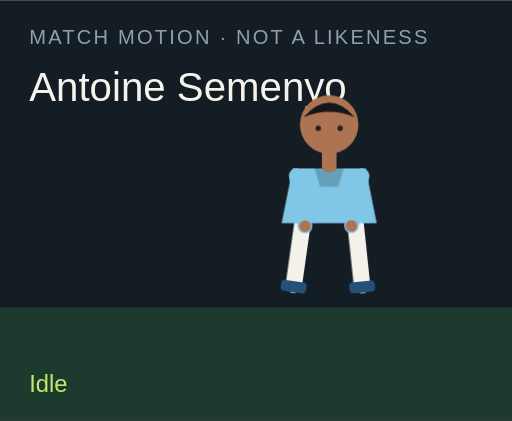
t = 0.00 s
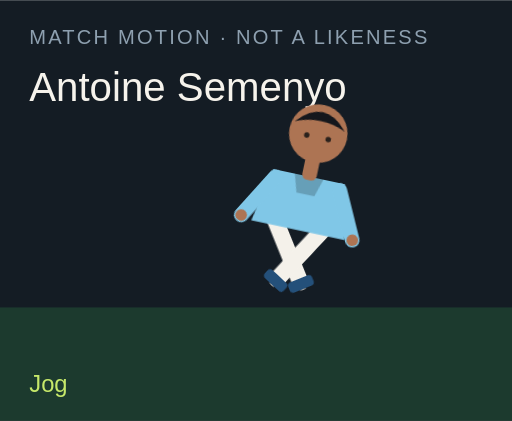
t = 1.50 s
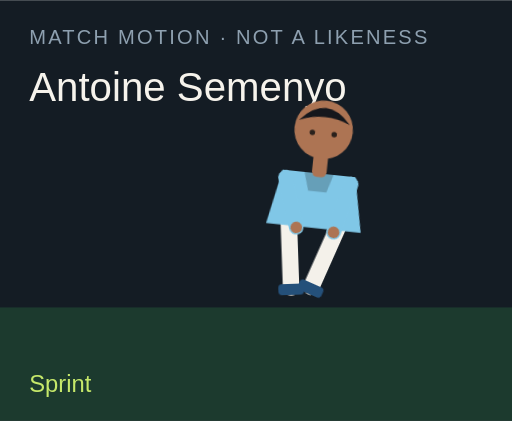
t = 3.00 s
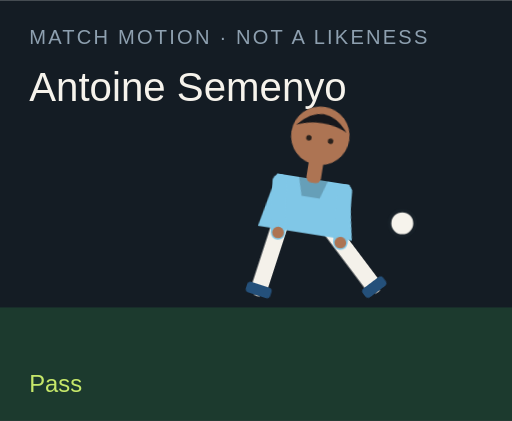
t = 4.50 s
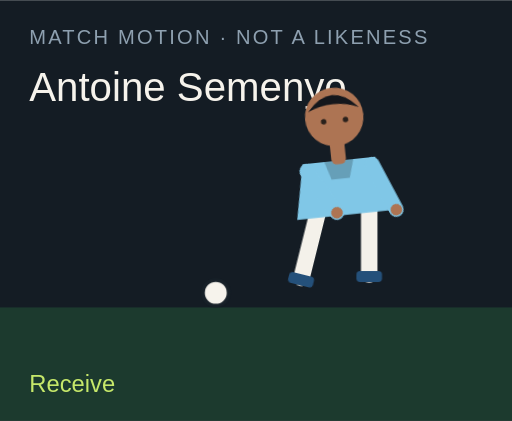
t = 6.00 s
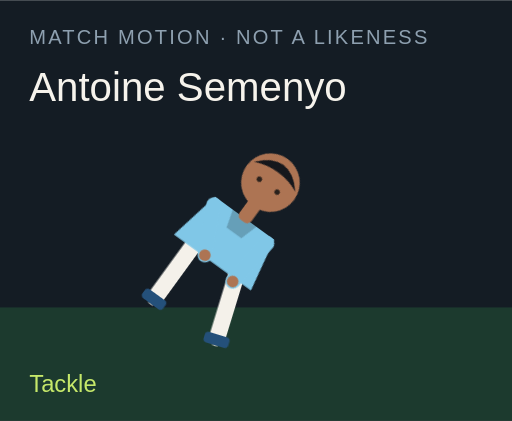
t = 7.50 s

The animated SVG that drew these frames (rendered in a browser with its animation timeline set to each time). Animation: 18 CSS @keyframes rules; one cycle of 9.00 s, repeats indefinitely.

<?xml version="1.0" encoding="UTF-8"?>
<svg xmlns="http://www.w3.org/2000/svg" viewBox="0 0 280 230" role="img">
  <style>@media (prefers-reduced-motion: reduce){animate,animateTransform{display:none}}</style>
  <rect width="280" height="230" fill="#141c24"/>
  <rect y="168" width="280" height="62" fill="#1c3a2e"/>
  <text x="16" y="24" fill="#8ea0b0" font-family="Arial,sans-serif" font-size="11" letter-spacing="1.2">MATCH MOTION · NOT A LIKENESS</text>
  <text x="16" y="55" fill="#f6f3ec" font-family="Impact,sans-serif" font-size="22">Antoine Semenyo</text>
  <circle r="7" fill="#f6f3ec" stroke="#172028" stroke-width="2" id="motion-58378" cx="150" cy="160" opacity="0">
    
    
    
  </circle>
  <g transform="translate(132 40)">
    <g id="motion-58400" transform="rotate(0 48 90)">
      
      <g id="motion-58402" transform="translate(0 0)">
        
        <g transform="translate(34 78)"><g id="motion-58404" transform="rotate(8)"><path d="M0 0 V38" stroke="#f4f1ea" stroke-width="9" stroke-linecap="round"/><rect x="-7" y="36" width="14" height="6" rx="2" fill="#24507a"/></g></g>
        <g transform="translate(62 78)"><g id="motion-58406" transform="rotate(-6)"><path d="M0 0 V38" stroke="#f4f1ea" stroke-width="9" stroke-linecap="round"/><rect x="-7" y="36" width="14" height="6" rx="2" fill="#24507a"/></g></g>
        <path d="M28 52 h40 l6 30 H22 Z" fill="#80c7e7"/>
        <path d="M40 52 h16 l-3 10 H43 Z" fill="#000" opacity=".2"/>
        <g transform="translate(30 56)"><g id="motion-58408" transform="rotate(-10)"><path d="M0 0 V28" stroke="#80c7e7" stroke-width="8" stroke-linecap="round"/><circle cx="0" cy="28" r="3.2" fill="#ad7453"/></g></g>
        <g transform="translate(66 56)"><g id="motion-58410" transform="rotate(12)"><path d="M0 0 V28" stroke="#80c7e7" stroke-width="8" stroke-linecap="round"/><circle cx="0" cy="28" r="3.2" fill="#ad7453"/></g></g>
        <rect x="44" y="40" width="8" height="14" rx="3" fill="#ad7453"/>
        <circle cx="48" cy="28" r="16" fill="#ad7453"/>
        <path d="M34 24 Q48 8 62 24 Q48 18 34 24" fill="#15171c"/>
        <circle cx="42" cy="30" r="1.5" fill="#2a211c"/><circle cx="54" cy="30" r="1.5" fill="#2a211c"/>
      </g>
    </g>
  </g>
  <text x="16" y="214" fill="#c6e86a" font-family="Arial,sans-serif" font-size="13" opacity="1" id="motion-58382">Idle</text><text x="16" y="214" fill="#c6e86a" font-family="Arial,sans-serif" font-size="13" opacity="0" id="motion-58384">Jog</text><text x="16" y="214" fill="#c6e86a" font-family="Arial,sans-serif" font-size="13" opacity="0" id="motion-58386">Sprint</text><text x="16" y="214" fill="#c6e86a" font-family="Arial,sans-serif" font-size="13" opacity="0" id="motion-58388">Dribble</text><text x="16" y="214" fill="#c6e86a" font-family="Arial,sans-serif" font-size="13" opacity="0" id="motion-58390">Pass</text><text x="16" y="214" fill="#c6e86a" font-family="Arial,sans-serif" font-size="13" opacity="0" id="motion-58392">Shoot</text><text x="16" y="214" fill="#c6e86a" font-family="Arial,sans-serif" font-size="13" opacity="0" id="motion-58394">Receive</text><text x="16" y="214" fill="#c6e86a" font-family="Arial,sans-serif" font-size="13" opacity="0" id="motion-58396">Tackle</text><text x="16" y="214" fill="#c6e86a" font-family="Arial,sans-serif" font-size="13" opacity="0" id="motion-58398">Slide</text>
<style>@keyframes track-58379{0%{cx:150px}11.1%{cx:156px}22.2%{cx:164px}33.300000000000004%{cx:142px}44.4%{cx:190px}55.60000000000001%{cx:250px}66.7%{cx:118px}77.8%{cx:150px}88.9%{cx:150px}100%{cx:150px}}@keyframes track-58380{0%{cy:160px}11.1%{cy:158px}22.2%{cy:154px}33.300000000000004%{cy:156px}44.4%{cy:148px}55.60000000000001%{cy:96px}66.7%{cy:160px}77.8%{cy:160px}88.9%{cy:160px}100%{cy:160px}}@keyframes track-58381{0%{opacity:0}11.1%{opacity:0}22.2%{opacity:0}33.300000000000004%{opacity:1}44.4%{opacity:1}55.60000000000001%{opacity:1}66.7%{opacity:1}77.8%{opacity:0}88.9%{opacity:0}100%{opacity:0}}@keyframes track-58383{0%{opacity:1}11.1%{opacity:0}22.2%{opacity:0}33.300000000000004%{opacity:0}44.4%{opacity:0}55.60000000000001%{opacity:0}66.7%{opacity:0}77.8%{opacity:0}88.9%{opacity:0}100%{opacity:1}}@keyframes track-58385{0%{opacity:0}11.1%{opacity:1}22.2%{opacity:0}33.300000000000004%{opacity:0}44.4%{opacity:0}55.60000000000001%{opacity:0}66.7%{opacity:0}77.8%{opacity:0}88.9%{opacity:0}100%{opacity:0}}@keyframes track-58387{0%{opacity:0}11.1%{opacity:0}22.2%{opacity:1}33.300000000000004%{opacity:0}44.4%{opacity:0}55.60000000000001%{opacity:0}66.7%{opacity:0}77.8%{opacity:0}88.9%{opacity:0}100%{opacity:0}}@keyframes track-58389{0%{opacity:0}11.1%{opacity:0}22.2%{opacity:0}33.300000000000004%{opacity:1}44.4%{opacity:0}55.60000000000001%{opacity:0}66.7%{opacity:0}77.8%{opacity:0}88.9%{opacity:0}100%{opacity:0}}@keyframes track-58391{0%{opacity:0}11.1%{opacity:0}22.2%{opacity:0}33.300000000000004%{opacity:0}44.4%{opacity:1}55.60000000000001%{opacity:0}66.7%{opacity:0}77.8%{opacity:0}88.9%{opacity:0}100%{opacity:0}}@keyframes track-58393{0%{opacity:0}11.1%{opacity:0}22.2%{opacity:0}33.300000000000004%{opacity:0}44.4%{opacity:0}55.60000000000001%{opacity:1}66.7%{opacity:0}77.8%{opacity:0}88.9%{opacity:0}100%{opacity:0}}@keyframes track-58395{0%{opacity:0}11.1%{opacity:0}22.2%{opacity:0}33.300000000000004%{opacity:0}44.4%{opacity:0}55.60000000000001%{opacity:0}66.7%{opacity:1}77.8%{opacity:0}88.9%{opacity:0}100%{opacity:0}}@keyframes track-58397{0%{opacity:0}11.1%{opacity:0}22.2%{opacity:0}33.300000000000004%{opacity:0}44.4%{opacity:0}55.60000000000001%{opacity:0}66.7%{opacity:0}77.8%{opacity:1}88.9%{opacity:0}100%{opacity:0}}@keyframes track-58399{0%{opacity:0}11.1%{opacity:0}22.2%{opacity:0}33.300000000000004%{opacity:0}44.4%{opacity:0}55.60000000000001%{opacity:0}66.7%{opacity:0}77.8%{opacity:0}88.9%{opacity:1}100%{opacity:0}}@keyframes track-58401{0%{transform:rotate(0deg)}11.1%{transform:rotate(8deg)}22.2%{transform:rotate(16deg)}33.300000000000004%{transform:rotate(6deg)}44.4%{transform:rotate(4deg)}55.60000000000001%{transform:rotate(14deg)}66.7%{transform:rotate(-6deg)}77.8%{transform:rotate(34deg)}88.9%{transform:rotate(38deg)}100%{transform:rotate(0deg)}}@keyframes track-58403{0%{transform:translate(0px,0px)}11.1%{transform:translate(0px,-3px)}22.2%{transform:translate(0px,-6px)}33.300000000000004%{transform:translate(0px,-2px)}44.4%{transform:translate(0px,2px)}55.60000000000001%{transform:translate(0px,-4px)}66.7%{transform:translate(0px,1px)}77.8%{transform:translate(0px,10px)}88.9%{transform:translate(0px,12px)}100%{transform:translate(0px,0px)}}@keyframes track-58405{0%{transform:rotate(8deg)}11.1%{transform:rotate(-26deg)}22.2%{transform:rotate(-42deg)}33.300000000000004%{transform:rotate(-8deg)}44.4%{transform:rotate(6deg)}55.60000000000001%{transform:rotate(12deg)}66.7%{transform:rotate(20deg)}77.8%{transform:rotate(-8deg)}88.9%{transform:rotate(8deg)}100%{transform:rotate(8deg)}}@keyframes track-58407{0%{transform:rotate(-6deg)}11.1%{transform:rotate(24deg)}22.2%{transform:rotate(38deg)}33.300000000000004%{transform:rotate(18deg)}44.4%{transform:rotate(-38deg)}55.60000000000001%{transform:rotate(-54deg)}66.7%{transform:rotate(6deg)}77.8%{transform:rotate(-22deg)}88.9%{transform:rotate(-16deg)}100%{transform:rotate(-6deg)}}@keyframes track-58409{0%{transform:rotate(-10deg)}11.1%{transform:rotate(24deg)}22.2%{transform:rotate(36deg)}33.300000000000004%{transform:rotate(-18deg)}44.4%{transform:rotate(10deg)}55.60000000000001%{transform:rotate(-24deg)}66.7%{transform:rotate(-30deg)}77.8%{transform:rotate(12deg)}88.9%{transform:rotate(-64deg)}100%{transform:rotate(-10deg)}}@keyframes track-58411{0%{transform:rotate(12deg)}11.1%{transform:rotate(-20deg)}22.2%{transform:rotate(-32deg)}33.300000000000004%{transform:rotate(14deg)}44.4%{transform:rotate(-26deg)}55.60000000000001%{transform:rotate(18deg)}66.7%{transform:rotate(-22deg)}77.8%{transform:rotate(-6deg)}88.9%{transform:rotate(18deg)}100%{transform:rotate(12deg)}}@media(prefers-reduced-motion:no-preference){#motion-58378{animation:track-58379 9s linear infinite both,track-58380 9s linear infinite both,track-58381 9s steps(1,end) infinite both}#motion-58382{animation:track-58383 9s steps(1,end) infinite both}#motion-58384{animation:track-58385 9s steps(1,end) infinite both}#motion-58386{animation:track-58387 9s steps(1,end) infinite both}#motion-58388{animation:track-58389 9s steps(1,end) infinite both}#motion-58390{animation:track-58391 9s steps(1,end) infinite both}#motion-58392{animation:track-58393 9s steps(1,end) infinite both}#motion-58394{animation:track-58395 9s steps(1,end) infinite both}#motion-58396{animation:track-58397 9s steps(1,end) infinite both}#motion-58398{animation:track-58399 9s steps(1,end) infinite both}#motion-58400{animation:track-58401 9s linear infinite both}#motion-58402{animation:track-58403 9s linear infinite both}#motion-58404{animation:track-58405 9s linear infinite both}#motion-58406{animation:track-58407 9s linear infinite both}#motion-58408{animation:track-58409 9s linear infinite both}#motion-58410{animation:track-58411 9s linear infinite both}}</style></svg>
